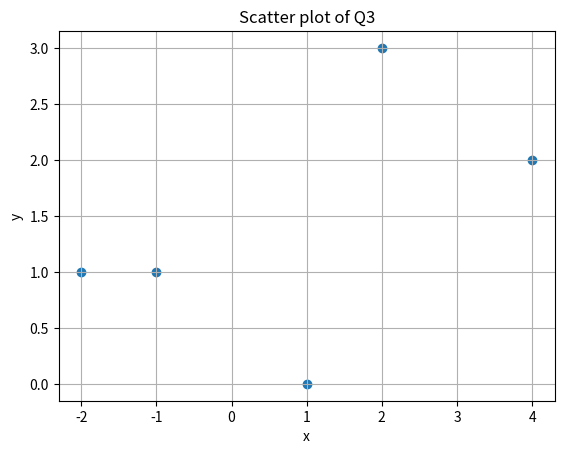

Python code for this plot: (Note: this script raises an exception after producing the figure.)
import matplotlib.pyplot as plt
import matplotlib
# import random

matplotlib.use("Agg")

# QUESTION 1
# Question: Calculate the covariance of the sample
x1 = [2, 3, 4, 5, 6]
y1 = [3, 5, 7, 9, 11]

# Formula for sample
# S_xy = Σ[(x_i - x̄)(y_i - ȳ)] / (n - 1)

# restrictions x and y lengths must be equal
assert len(x1) == len(y1)

n = len(x1)
x1_bar = sum(x1) / n
y1_bar = sum(y1) / n

numerator = sum([(x_i - x1_bar) * (y_i - y1_bar) for x_i, y_i in zip(x1, y1)])
denominator = n - 1

result = numerator / denominator
print(f"Q1 result: {result}")

# QUESTION 2
# Question: If x takes on the sample values 2,4,6,8,10,15, and y takes on the sample values 12,17,23,25,33,40, find the covariance of x and y.
x2 = [2, 4, 6, 8, 10, 15]
y2 = [12, 17, 23, 25, 33, 40]

# restrictions x and y lengths must be equal
assert len(x2) == len(y2)

n = len(x2)
x2_bar = sum(x2) / n
y2_bar = sum(y2) / n

numerator = sum([(x_i - x2_bar) * (y_i - y2_bar) for x_i, y_i in zip(x2, y2)])
denominator = n - 1

result = numerator / denominator
print(f"Q2 result: {result}")

# Question 3
# Question: Two corporations record their stock returns between 2010 and 2014. From the sample, calculate the covariance of their stock returns.
# y = 2010, 2011, 2012, 2013, 2014
# x = [2%,   1%,   -2%,  4%,   -1%]
# y = [3%,   0%,   1%,   2%,   1%]

x3 = [2, 1, -2, 4, -1]
y3 = [3, 0, 1, 2, 1]

# random values (No linear relationship between variables)
# x3 = [random.randint(1, 500) for _ in range(100)]
# y3 = [random.randint(1, 500) for _ in range(100)]

# restrictions x and y lengths must be equal
assert len(x3) == len(y3)

n = len(x3)
x3_bar = sum(x3) / n
y3_bar = sum(y3) / n

numerator = sum([(x_i - x3_bar) * (y_i - y3_bar) for x_i, y_i in zip(x3, y3)])
denominator = n - 1

result = numerator / denominator
print(f"Q3 result: {result}")

plt.scatter(x3, y3)
plt.xlabel("x")
plt.ylabel("y")
plt.title("Scatter plot of Q3")
plt.grid(True)
plt.savefig("section-04/output/covariance_q3_scatter_plot2.png")
plt.close()
